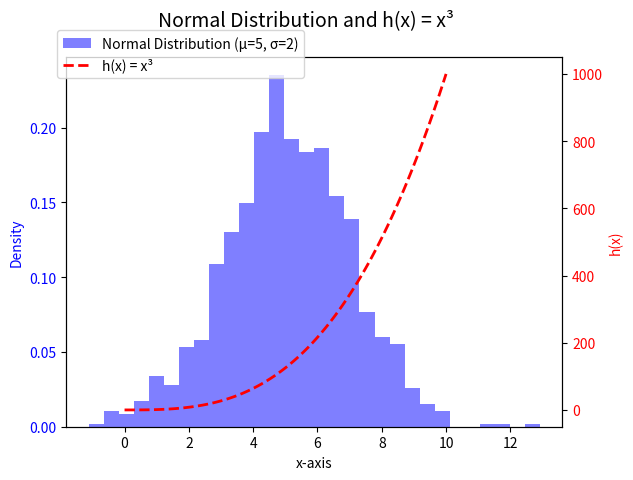

Python code for this plot:
# PLOTTASK
# A histogram of a normal distribution of a 1000 values with a mean of 5 and standard deviation of 2, 
# A plot of the function  h(x)=x3 in the range 0 to 10, 
# the one set of axes.


# Author: Joanna Mnich

#https://www.w3schools.com/python/numpy/numpy_random_normal.asp
#https://matplotlib.org/stable/api/_as_gen/matplotlib.pyplot.hist.html
#https://pandas.pydata.org/pandas-docs/version/0.15.0/visualization.html
#https://matplotlib.org/stable/gallery/subplots_axes_and_figures/two_scales.html
#https://realpython.com/python-histograms/?utm_source=chatgpt.com



import numpy as np   # numpy used for numerical operations, here to generate random data for a normal distribution
import matplotlib.pyplot as plt    # matplotlib import librery to creating plots, 
                                   # pyplot create the figure, axes 

# Parameters for the normal distribution
mean = 5
std_dev = 2
num_samples = 1000

np.random.seed(1) # seed added to ensure data not change after every time when run the code
normData = np.random.normal(mean, std_dev, num_samples) # result of random stored in normData

# the figure and primary axis
fig, ax1 = plt.subplots() # creates a figure and a primary set of axes, 
                          # subplots function returns a figure and axis object


# Histogram of the normal distribution

ax1.hist(normData, bins=30, density=True, alpha=0.5, color='blue', label='Normal Distribution (µ=5, σ=2)')
# the bins = 30 means the data will be divided into 30 bins
# density is a probality density, which is the area under the histogram.
# alpha - 0.5 makes the bars semi transparent
# color of bars
ax1.set_ylabel('Density', color='blue')
ax1.tick_params(axis='y', labelcolor='blue')

# A second plot of he function h(x) = x^3 in the range [0, 10]
ax2 = ax1.twinx()
x = np.linspace(0, 10, 100)
h_x = x**3

# An axis for h(x) to show histogram and plot on the one set of axes
ax2.plot(x, h_x, color='red', linestyle='--', linewidth=2, label='h(x) = x³') 
ax2.set_ylabel('h(x)', color='red')
ax2.tick_params(axis='y', labelcolor='red') # Params = parameters

# Title and labels
fig.suptitle('Normal Distribution and h(x) = x³', fontsize=14)
ax1.set_xlabel('x-axis')

# Labels and legend
ax1.set_xlabel('x-axis')
fig.legend(loc='upper left', bbox_to_anchor=(0.1, 0.95)) 

plt.show()



